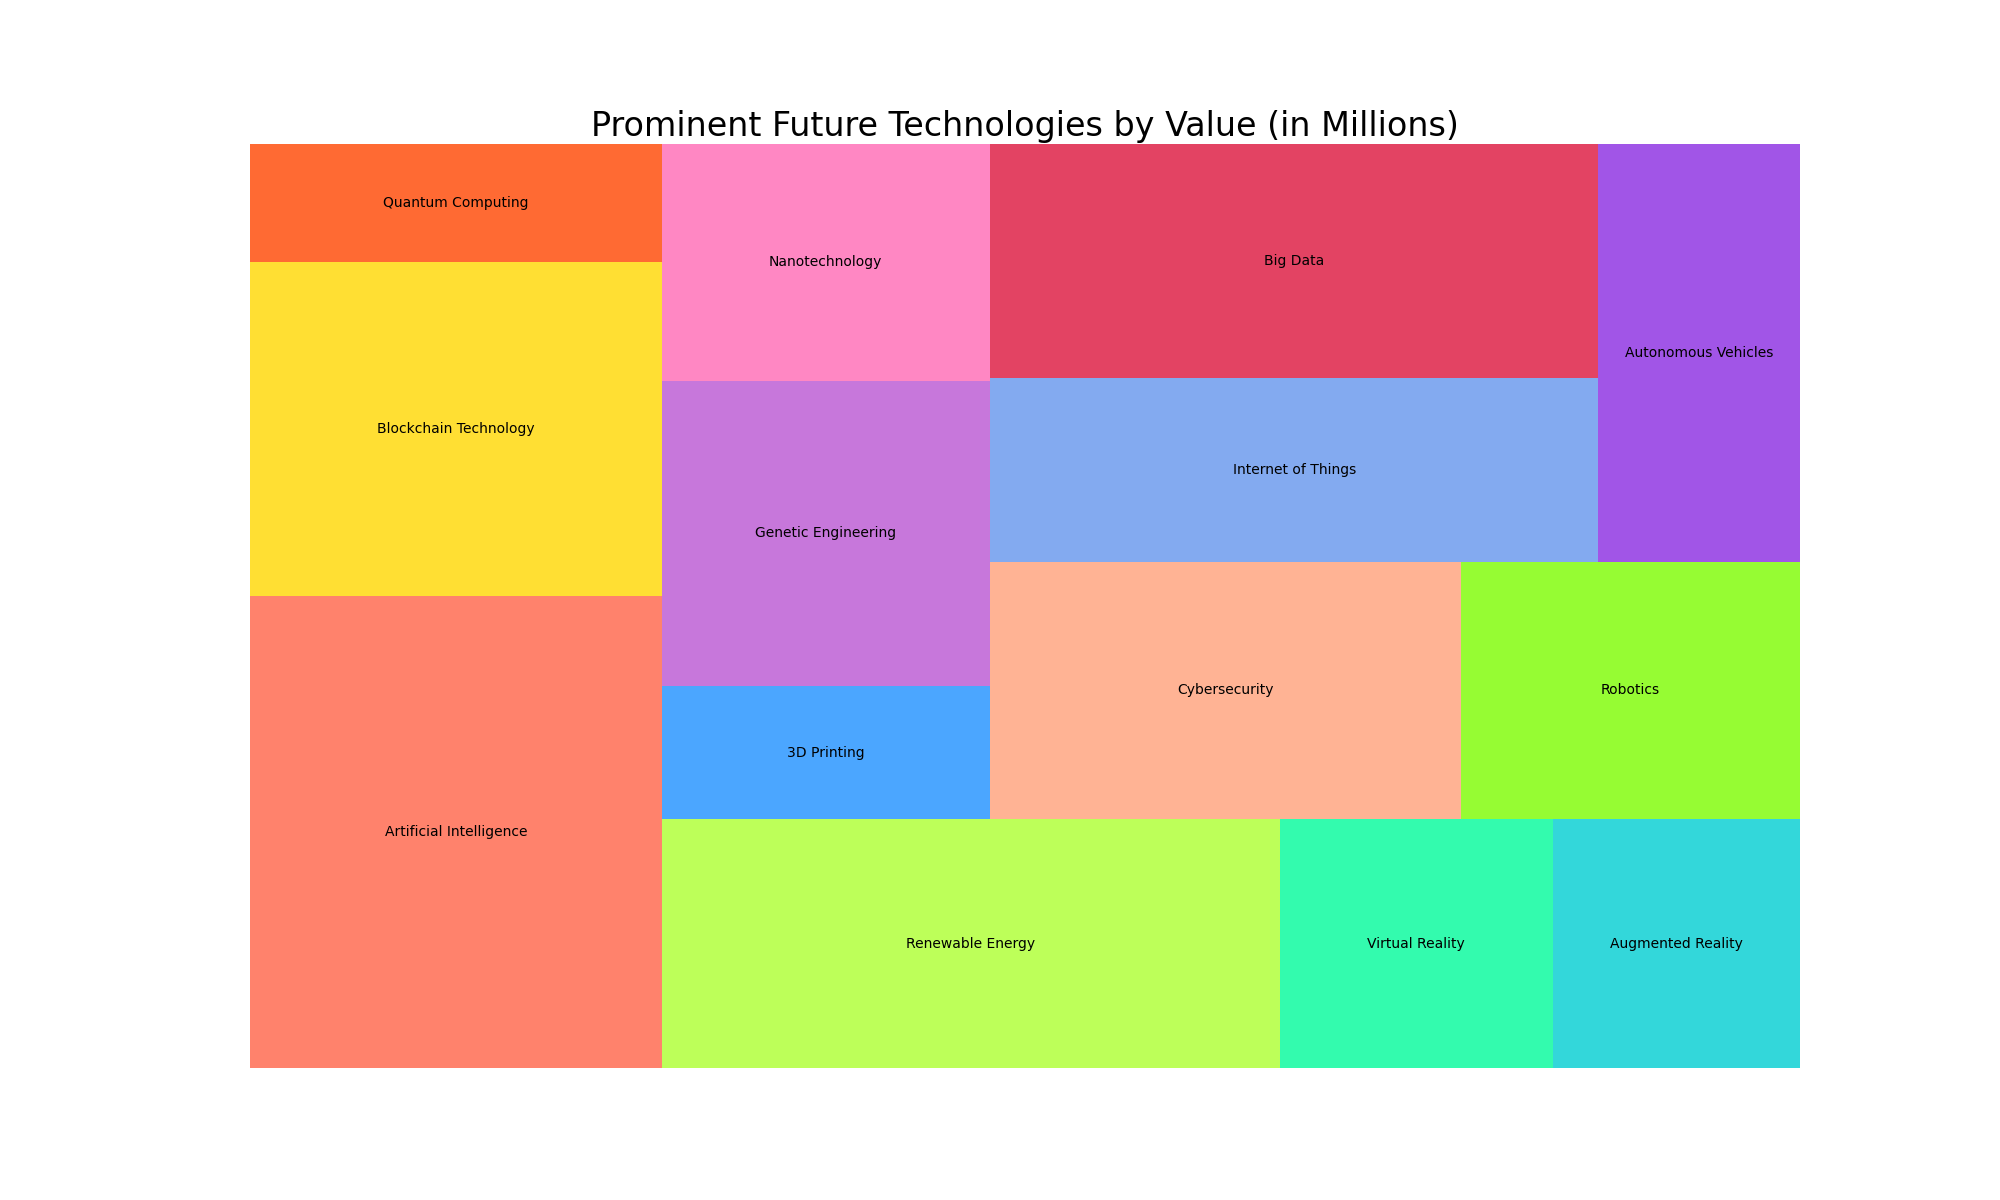

Data behind this chart, as committed beside it:
Topic, Value
Artificial Intelligence, 1200
Blockchain Technology, 850
Quantum Computing, 300
Renewable Energy, 950
Virtual Reality, 420
Augmented Reality, 380
3D Printing, 270
Genetic Engineering, 620
Nanotechnology, 480
Cybersecurity, 750
Robotics, 540
Internet of Things, 690
Big Data, 880
Autonomous Vehicles, 520
